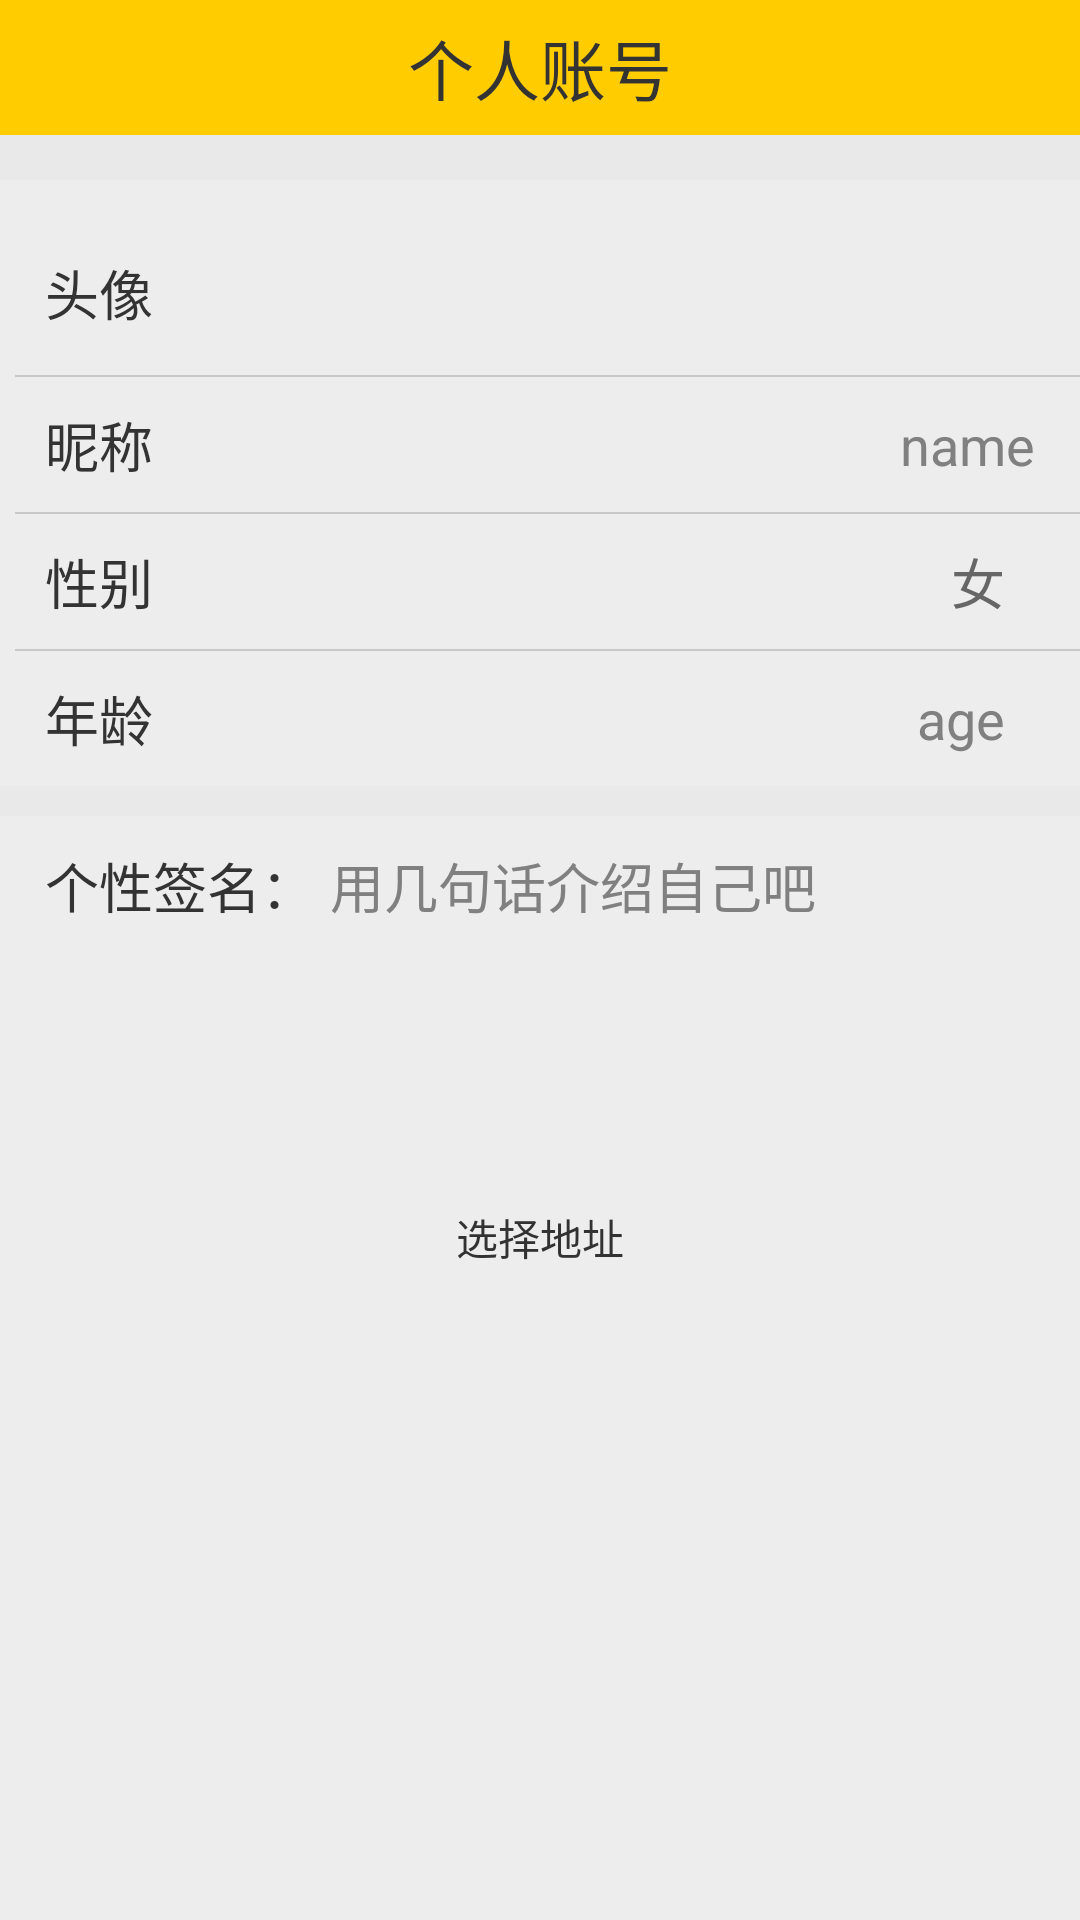

This screen was rendered from an Android layout file. Write that file and the resources it references.
<!-- AndroidManifest.xml: application theme AppTheme -->
<!-- res/layout/activity_main.xml -->
<?xml version="1.0" encoding="utf-8"?>
<LinearLayout xmlns:android="http://schemas.android.com/apk/res/android"
    android:layout_width="match_parent"
    android:layout_height="match_parent"
    android:background="@color/bg"
    android:orientation="vertical">

    <RelativeLayout
        android:layout_width="match_parent"
        android:layout_height="45dp"
        android:layout_gravity="center_horizontal"
        android:background="@color/myellow">

        <TextView
            android:id="@+id/textView6"
            android:layout_width="wrap_content"
            android:layout_height="wrap_content"
            android:layout_centerHorizontal="true"
            android:layout_centerVertical="true"
            android:text="@string/gerenzh"
            android:textColor="@color/btpindaoziti"
            android:textSize="22dp" />

    </RelativeLayout>

    <View
        android:layout_width="match_parent"
        android:layout_height="15dp"
        android:background="@color/line_detail" />

    <RelativeLayout
        android:id="@+id/touxingre"
        android:layout_width="match_parent"
        android:layout_height="55dp"
        android:layout_gravity="center_horizontal"
        android:layout_marginTop="10dp">

        <TextView
            android:id="@+id/textView9"
            android:layout_width="wrap_content"
            android:layout_height="wrap_content"
            android:layout_alignParentStart="true"
            android:layout_alignParentLeft="true"
            android:layout_centerVertical="true"
            android:layout_marginLeft="15dp"
            android:text="@string/touxiang"
            android:textColor="@color/btpindaoziti"
            android:textSize="18dp" />

        <ImageView
            android:id="@+id/imageView1"
            android:layout_width="wrap_content"
            android:layout_height="wrap_content"
            android:layout_centerVertical="true"
            android:layout_marginLeft="123dp"
            android:layout_toRightOf="@+id/textView9"
            android:src="@drawable/ic_launcher" />

    </RelativeLayout>

    <View
        android:layout_width="match_parent"
        android:layout_height="0.5dp"
        android:layout_marginLeft="5dp"
        android:background="@color/line_frame_top" />

    <RelativeLayout
        android:layout_width="match_parent"
        android:layout_height="45dp"
        android:layout_gravity="center_horizontal">

        <TextView
            android:id="@+id/textVeiew9"
            android:layout_width="wrap_content"
            android:layout_height="wrap_content"
            android:layout_alignParentStart="true"
            android:layout_alignParentLeft="true"
            android:layout_centerVertical="true"
            android:layout_marginLeft="15dp"
            android:text="@string/nichen"
            android:textColor="@color/btpindaoziti"
            android:textSize="18dp" />

        <EditText
            android:id="@+id/nameet"
            android:layout_width="wrap_content"
            android:layout_height="wrap_content"
            android:layout_alignParentEnd="true"
            android:layout_alignParentRight="true"
            android:layout_centerVertical="true"
            android:layout_marginRight="15dp"
            android:background="@null"
            android:hint="name"
            android:textColor="@color/fubiaoti"
            android:textSize="18dp" />
    </RelativeLayout>

    <View
        android:layout_width="match_parent"
        android:layout_height="0.5dp"
        android:layout_marginLeft="5dp"
        android:background="@color/line_frame_top" />

    <RelativeLayout
        android:id="@+id/relativeLayoutGender"
        android:layout_width="match_parent"
        android:layout_height="45dp"
        android:layout_gravity="center_horizontal">

        <TextView
            android:id="@+id/teextVeiew9"
            android:layout_width="wrap_content"
            android:layout_height="wrap_content"
            android:layout_alignParentStart="true"
            android:layout_alignParentLeft="true"
            android:layout_centerVertical="true"
            android:layout_marginLeft="15dp"
            android:text="@string/xinbie"
            android:textColor="@color/btpindaoziti"
            android:textSize="18dp" />

        <TextView
            android:id="@+id/userName"
            android:layout_width="wrap_content"
            android:layout_height="wrap_content"
            android:layout_alignTop="@+id/teextVeiew9"
            android:layout_alignParentEnd="true"
            android:layout_alignParentRight="true"
            android:layout_marginRight="25dp"
            android:text="女"
            android:textColor="@color/fubiaoti"
            android:textSize="18dp" />
    </RelativeLayout>

    <View
        android:layout_width="match_parent"
        android:layout_height="0.5dp"
        android:layout_marginLeft="5dp"
        android:background="@color/line_frame_top" />

    <RelativeLayout
        android:layout_width="match_parent"
        android:layout_height="45dp"
        android:layout_gravity="center_horizontal">

        <TextView
            android:id="@+id/teeextV"
            android:layout_width="wrap_content"
            android:layout_height="wrap_content"
            android:layout_alignParentStart="true"
            android:layout_alignParentLeft="true"
            android:layout_centerVertical="true"
            android:layout_marginLeft="15dp"
            android:text="@string/nianling"
            android:textColor="@color/btpindaoziti"
            android:textSize="18dp" />


        <EditText
            android:id="@+id/ageet"
            android:layout_width="wrap_content"
            android:layout_height="wrap_content"
            android:layout_alignParentEnd="true"
            android:layout_alignParentRight="true"
            android:layout_centerVertical="true"
            android:layout_marginRight="25dp"
            android:background="@null"
            android:hint="age"
            android:inputType="number"
            android:textColor="@color/fubiaoti"
            android:textSize="18dp" />
    </RelativeLayout>

    <View
        android:layout_width="match_parent"
        android:layout_height="10dp"
        android:background="@color/line_detail" />

    <RelativeLayout
        android:layout_width="match_parent"
        android:layout_height="130dp"
        android:layout_gravity="center_horizontal">

        <TextView
            android:id="@+id/textView12"
            android:layout_width="wrap_content"
            android:layout_height="wrap_content"
            android:layout_alignParentStart="true"
            android:layout_alignParentLeft="true"
            android:layout_alignParentTop="true"
            android:layout_marginLeft="15dp"
            android:layout_marginTop="10dp"
            android:text="@string/gexinqianming"
            android:textColor="@color/btpindaoziti"
            android:textSize="18dp" />

        <EditText
            android:id="@+id/qianmingget"
            android:layout_width="wrap_content"
            android:layout_height="wrap_content"
            android:layout_alignTop="@+id/textView12"
            android:layout_marginLeft="5dp"
            android:layout_toEndOf="@+id/textView12"
            android:layout_toRightOf="@+id/textView12"
            android:background="@null"
            android:hint="用几句话介绍自己吧" />

        <TextView
            android:id="@+id/sumqmte"
            android:layout_width="wrap_content"
            android:layout_height="wrap_content"
            android:layout_alignParentEnd="true"
            android:layout_alignParentRight="true"
            android:layout_alignParentBottom="true"
            android:layout_marginRight="5dp"
            android:textSize="15dp" />
    </RelativeLayout>

    <RelativeLayout
        android:id="@+id/relativeLayout"
        android:layout_width="match_parent"
        android:layout_height="wrap_content"
        android:layout_gravity="center_horizontal">

        <TextView
            android:id="@+id/textView1"
            android:layout_width="wrap_content"
            android:layout_height="wrap_content"
            android:layout_alignParentTop="true"
            android:layout_centerHorizontal="true"
            android:text="选择地址" />

        <ImageView
            android:layout_width="wrap_content"
            android:layout_height="wrap_content"
            android:layout_alignParentEnd="true"
            android:layout_alignParentRight="true"
            android:layout_toRightOf="@+id/textView1"
            android:src="@drawable/detail" />

    </RelativeLayout>


</LinearLayout>
<!-- resources referenced by this layout -->
<resources>
  <color name="bg">#ededed</color>
  <color name="btpindaoziti">#333333</color>
  <color name="fubiaoti">#666666</color>
  <color name="line_detail">#e9e9e9</color>
  <color name="line_frame_top">#44606166</color>
  <color name="myellow">#ffcc00</color>
  <string name="gerenzh">个人账号</string>
  <string name="gexinqianming">个性签名：</string>
  <string name="nianling">年龄</string>
  <string name="nichen">昵称</string>
  <string name="touxiang">头像</string>
  <string name="xinbie">性别</string>
  <style name="AppTheme" parent="AppBaseTheme">
          
      </style>
  <style name="AppBaseTheme" parent="android:Theme.Light">
          
      </style>
</resources>
